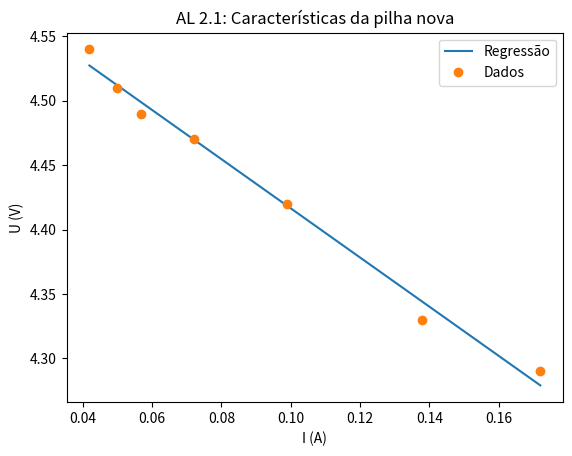

Python code for this plot:
import matplotlib.pyplot as plt
import numpy as np

u = np.array([4.54,4.51,4.49,4.47,4.42,4.33,4.29])
i = np.array([0.0419,0.05,0.0569,0.072,0.099,0.1378,0.172])

neg_r,e = np.polyfit(i,u,1) # u = -r.i + e
print("Valor de r: ", -neg_r)
print("Valor de e: ",e)
def f(x):
    return neg_r*x + e

i_reg = np.linspace(min(i),max(i),1000) # mil pontos
u_reg = f(i_reg)


plt.plot(i_reg,u_reg, label="Regressão")
plt.plot(i,u,'o',label="Dados")
plt.title("AL 2.1: Características da pilha nova")
plt.xlabel("I (A)")
plt.ylabel("U (V)")
plt.legend()
plt.savefig("regressaoPilhaNova.png")
plt.show()
